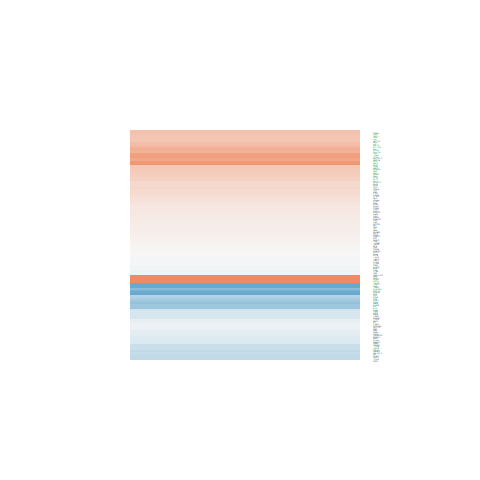

Values plotted in this chart, from the file beside it:
logFC, AveExpr, t, P.Value, adj.P.Val, B
0.05669, 4.807, 0.4237, 0.6781, 0.8025, -6.889
-0.4685, 3.02, -2.393, 0.03094, 0.09854, -4.032
0.4041, 6.671, 3.626, 0.002661, 0.0176, -2.296
-0.01772, 4.738, -0.09762, 0.9236, 0.9572, -6.943
-0.6734, 2.391, -2.502, 0.02502, 0.08457, -3.753
-1.965, -0.9487, -3.143, 0.007024, 0.03476, -2.275
-0.3877, 3.825, -2.082, 0.05573, 0.1481, -4.794
0.3878, 6.621, 3.724, 0.002189, 0.01536, -2.087
0.1378, 4.709, 0.7327, 0.4756, 0.6419, -6.677
-0.2447, 2.087, -0.9831, 0.3419, 0.5163, -5.85
0.7315, 2.06, 2.569, 0.02199, 0.07734, -3.495
0.01763, 8.051, 0.1761, 0.8627, 0.922, -7.313
-0.01307, 7.602, -0.106, 0.9171, 0.9531, -7.296
-0.03374, 0.3502, -0.07848, 0.9385, 0.9662, -5.818
-0.3159, 9.275, -3.152, 0.006892, 0.03426, -3.354
0.1271, 3.796, 0.6961, 0.4975, 0.6594, -6.536
-0.1754, 4.122, -0.7511, 0.4648, 0.6335, -6.551
0.4279, 8.136, 4.121, 0.0009935, 0.00882, -1.379
-0.3702, 3.668, -1.837, 0.08704, 0.2032, -5.127
0.1229, 8.069, 0.8498, 0.4094, 0.5835, -6.948
0.1835, 6.528, 1.86, 0.08348, 0.1973, -5.581
-0.08759, 5.503, -0.7995, 0.4371, 0.6095, -6.787
-0.03002, 5.933, -0.2639, 0.7956, 0.8794, -7.141
0.1437, 6.656, 1.284, 0.2196, 0.3834, -6.417
0.3572, 0.4642, 0.8606, 0.4036, 0.5776, -5.57
-0.05081, 6.416, -0.3534, 0.7289, 0.8382, -7.164
-0.37, 3.34, -1.437, 0.1723, 0.3266, -5.617
-0.2238, 3.974, -1.083, 0.2967, 0.4687, -6.223
0.07782, 6.497, 0.6468, 0.528, 0.6839, -7.013
0.495, 8.722, 4.514, 0.0004596, 0.005385, -0.6217
-0.5537, 7.099, -5.585, 6.17891203584459e-05, 0.001328, 1.51
0.1474, 6.031, 1.325, 0.206, 0.368, -6.306
-0.08564, 6.387, -0.7345, 0.4745, 0.6412, -6.935
0.4227, 6.691, 3.747, 0.002091, 0.01486, -2.056
0.02909, 8.319, 0.332, 0.7447, 0.8487, -7.283
0.08684, 3.536, 0.4343, 0.6706, 0.7965, -6.609
0.7184, 11.77, 7.439, 2.75686113696622e-06, 0.0001506, 4.616
1.574, 1.925, 5.743, 4.65298830043716e-05, 0.001096, 2.285
-0.1242, 4.377, -0.775, 0.4509, 0.6214, -6.579
-0.3641, 8.337, -2.975, 0.00984, 0.04385, -3.676
0.7722, 10.15, 6.798, 7.66472920763026e-06, 0.000312, 3.565
1.569, -1.33, 1.849, 0.08515, 0.1999, -4.152
0.08111, 5.419, 0.7011, 0.4945, 0.6566, -6.841
0.2416, 6.02, 2.195, 0.04507, 0.1289, -4.966
0.2776, 6.653, 2.805, 0.01379, 0.05558, -3.912
-0.5978, 8.771, -4.717, 0.000311, 0.004067, -0.2158
0.5116, 4.706, 3.755, 0.002056, 0.01467, -1.802
0.4505, 7.029, 3.855, 0.001685, 0.01277, -1.848
-0.4538, -0.4062, -0.8932, 0.3865, 0.5615, -5.313
2.2, 7.307, 14.36, 6.70381950856132e-10, 3.18097481365452e-07, 13.17
-0.1024, 5.652, -0.8995, 0.3833, 0.5578, -6.708
0.1028, 7.108, 1.031, 0.3195, 0.493, -6.73
0.1273, 5.103, 0.9547, 0.3556, 0.5299, -6.569
-0.1343, 5.762, -1.004, 0.3319, 0.5063, -6.626
0.2733, 6.498, 2.852, 0.01256, 0.05221, -3.811
0.3447, 8.457, 3.279, 0.005341, 0.02864, -3.076
-0.0754, 5.18, -0.544, 0.5948, 0.739, -6.875
0.572, -0.4151, 0.9807, 0.343, 0.5174, -5.247
-0.01964, -0.2611, -0.03587, 0.9719, 0.9851, -5.689
-0.1841, 4.572, -1.38, 0.1889, 0.3479, -5.974
... 84 more rows
